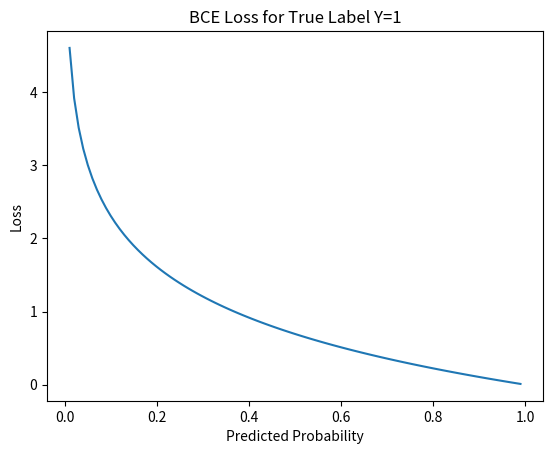

Write the Python code that produced this figure.
import numpy as np
from scipy.stats import entropy
import matplotlib.pyplot as plt

# Observed distribution P, Model predictions Q1 and Q2
P = np.array([0.6, 0.3, 0.1])
Q1 = np.array([0.5, 0.3, 0.2])
Q2 = np.array([0.2, 0.3, 0.5])

# 1. Entropy
H_P = entropy(P, base=np.e)

# 2. Cross-entropy & KL Divergence
kl_Q1 = entropy(P, Q1)
cross_entropy_Q1 = H_P + kl_Q1

print(f"Entropy(P): {H_P:.4f}")
print(f"KL(P || Q1): {kl_Q1:.4f}")
print(f"Cross Entropy(P, Q1): {cross_entropy_Q1:.4f}")

# 3. Asymmetry of KL Divergence
kl_P_Q1 = entropy(P, Q1)
kl_Q1_P = entropy(Q1, P)
print(f"KL(P || Q1) = {kl_P_Q1:.4f} vs KL(Q1 || P) = {kl_Q1_P:.4f}")

# 4. Binary Cross-Entropy plot
p_pred = np.linspace(0.01, 0.99, 100)
bce_loss = -np.log(p_pred)  # when true y = 1
plt.plot(p_pred, bce_loss)
plt.title("BCE Loss for True Label Y=1")
plt.xlabel("Predicted Probability")
plt.ylabel("Loss")
plt.savefig("exp4_bce.png")
plt.close()
